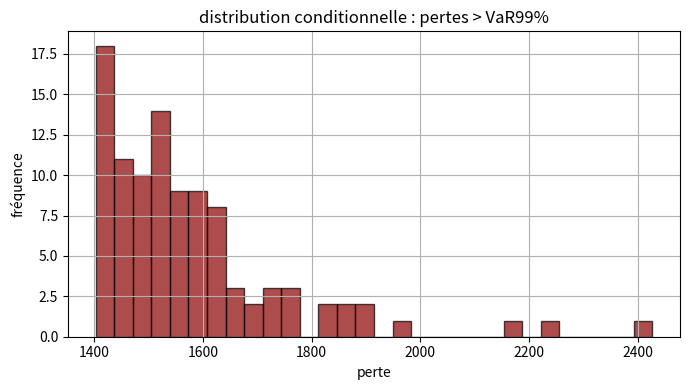

Here is the Python script that generated this plot:
import numpy as np
import math

from matplotlib import pyplot as plt

# paramètres
S0 = 100
K = 100
sigma = 0.2
T = 1.0
valeurs_alpha = [0.97, 0.99, 0.9999]
I0 = 10
alpha = -10
beta = -5
Nmc = 10000

# fonction de répartition de la loi normale
def repartition_normale(x):
    return 0.5 * (1 + math.erf(x / math.sqrt(2)))

# prix d'un call européen (r=0)
def call(S, K, sigma, T):
    d1 = (math.log(S / K) + 0.5 * sigma**2 * T) / (sigma * math.sqrt(T))
    d2 = d1 - sigma * math.sqrt(T)
    return S * repartition_normale(d1) - K * repartition_normale(d2)

# prix d'un put européen (r=0)
def put(S, K, sigma, T):
    d1 = (math.log(S / K) + 0.5 * sigma**2 * T) / (sigma * math.sqrt(T))
    d2 = d1 - sigma * math.sqrt(T)
    return K * repartition_normale(-d2) - S * repartition_normale(-d1)

# simule une valeur finale S_T
def simuler_ST(S0, sigma, T):
    return S0 * math.exp(-0.5 * sigma**2 * T + sigma * np.random.normal(0, math.sqrt(T)))

# fonction indicatrice pour robbins-monro
def Psi(z, x):
    return 1 if x <= z else 0

# algorithme robbins-monro pour approximer la var
def robbins_monro(pertes, alpha, eta=0.01, n_iter=1000):
    z = 0
    for i in range(n_iter):
        x = np.random.choice(pertes)
        z = z + eta * (alpha - Psi(z, x))
    return z

# calcule var et cvar par méthode de tri
def var_cvar(pertes, alpha):
    pertes = np.sort(pertes)
    k = int(len(pertes) * alpha)
    var = pertes[k]
    cvar = np.mean(pertes[:k+1])
    return var, cvar

# simulation des pertes
#np.random.seed(0)
pertes_call = []
pertes_port = []

V0_call = call(S0, K, sigma, T)
V0_port = I0 * (alpha * V0_call + beta * put(S0, K, sigma, T))

for _ in range(Nmc):
    ST = simuler_ST(S0, sigma, T)
    pertes_call.append(V0_call - max(ST - K, 0))

    Vt = 0
    for _ in range(I0):
        ST_i = simuler_ST(S0, sigma, T)
        Vt += alpha * call(ST_i, K, sigma, T) + beta * put(ST_i, K, sigma, T)
    pertes_port.append(V0_port - Vt)

pertes_call = np.array(pertes_call)
pertes_port = np.array(pertes_port)

# affichage des résultats
for alpha_ in valeurs_alpha:
    v_call, c_call = var_cvar(pertes_call, alpha_)
    v_port, c_port = var_cvar(pertes_port, alpha_)
    rm_call = robbins_monro(pertes_call, alpha_)
    rm_port = robbins_monro(pertes_port, alpha_)

    print(f"α={alpha_}")
    print(f"  var_call_tri={v_call:.2f}")
    print(f"  cvar_call={c_call:.2f}")
    print(f"  var_call_rm={rm_call:.2f}")
    print(f"  var_port_tri={v_port:.2f}")
    print(f"  cvar_port={c_port:.2f}")
    print(f"  var_port_rm={rm_port:.2f}")
    print()


# question 2 : tracer la distribution conditionnelle des pertes > VaR99%
alpha_c = 0.99
var_cond = np.percentile(pertes_port, 100 * alpha_c)
pertes_extremes = pertes_port[pertes_port > var_cond]

# tracer l'histogramme des pertes extrêmes
plt.figure(figsize=(7,4))
plt.hist(pertes_extremes, bins=30, color='darkred', alpha=0.7, edgecolor='black')
plt.title("distribution conditionnelle : pertes > VaR99%")
plt.xlabel("perte")
plt.ylabel("fréquence")
plt.grid(True)
plt.tight_layout()
plt.show()

# compositions possibles
def composition_short(i):
    return -10, -5

def composition_long(i):
    return 10, 5

def composition_mixte(i):
    return (10, 5) if i < I0 // 2 else (-10, -5)

compositions = {
    "Short": composition_short,
    "Long": composition_long,
    "Mixte": composition_mixte
}

# simulation pour chaque composition
resultats = {}

for nom, func in compositions.items():
    pertes = []
    V0 = 0
    for i in range(I0):
        alpha_i, beta_i = func(i)
        V0 += alpha_i * call(S0, K, sigma, T) + beta_i * put(S0, K, sigma, T)

    for _ in range(Nmc):
        Vt = 0
        for i in range(I0):
            alpha_i, beta_i = func(i)
            S_Ti = simuler_ST(S0, sigma, T)
            Vt += alpha_i * call(S_Ti, K, sigma, T) + beta_i * put(S_Ti, K, sigma, T)
        pertes.append(V0 - Vt)

    pertes = np.array(pertes)
    var99, cvar99 = var_cvar(pertes, 0.99)
    resultats[nom] = (var99, cvar99)

# affichage lisible
for nom, (var, cvar) in resultats.items():
    print(f"composition: {nom}")
    print(f"  var = {float(var):.2f}")
    print(f"  cvar = {float(cvar):.2f}")
    print()